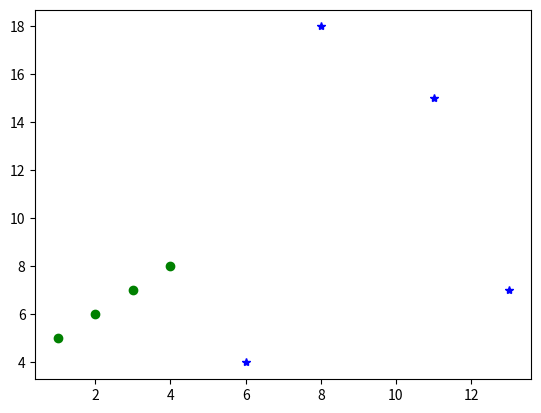

The matplotlib source for this figure:
from matplotlib import pyplot
pyplot.plot([1,2,3,4],[5,6,7,8],"go")
pyplot.plot([11,6,13,8],[15,4,7,18],"b*")
pyplot.show()



